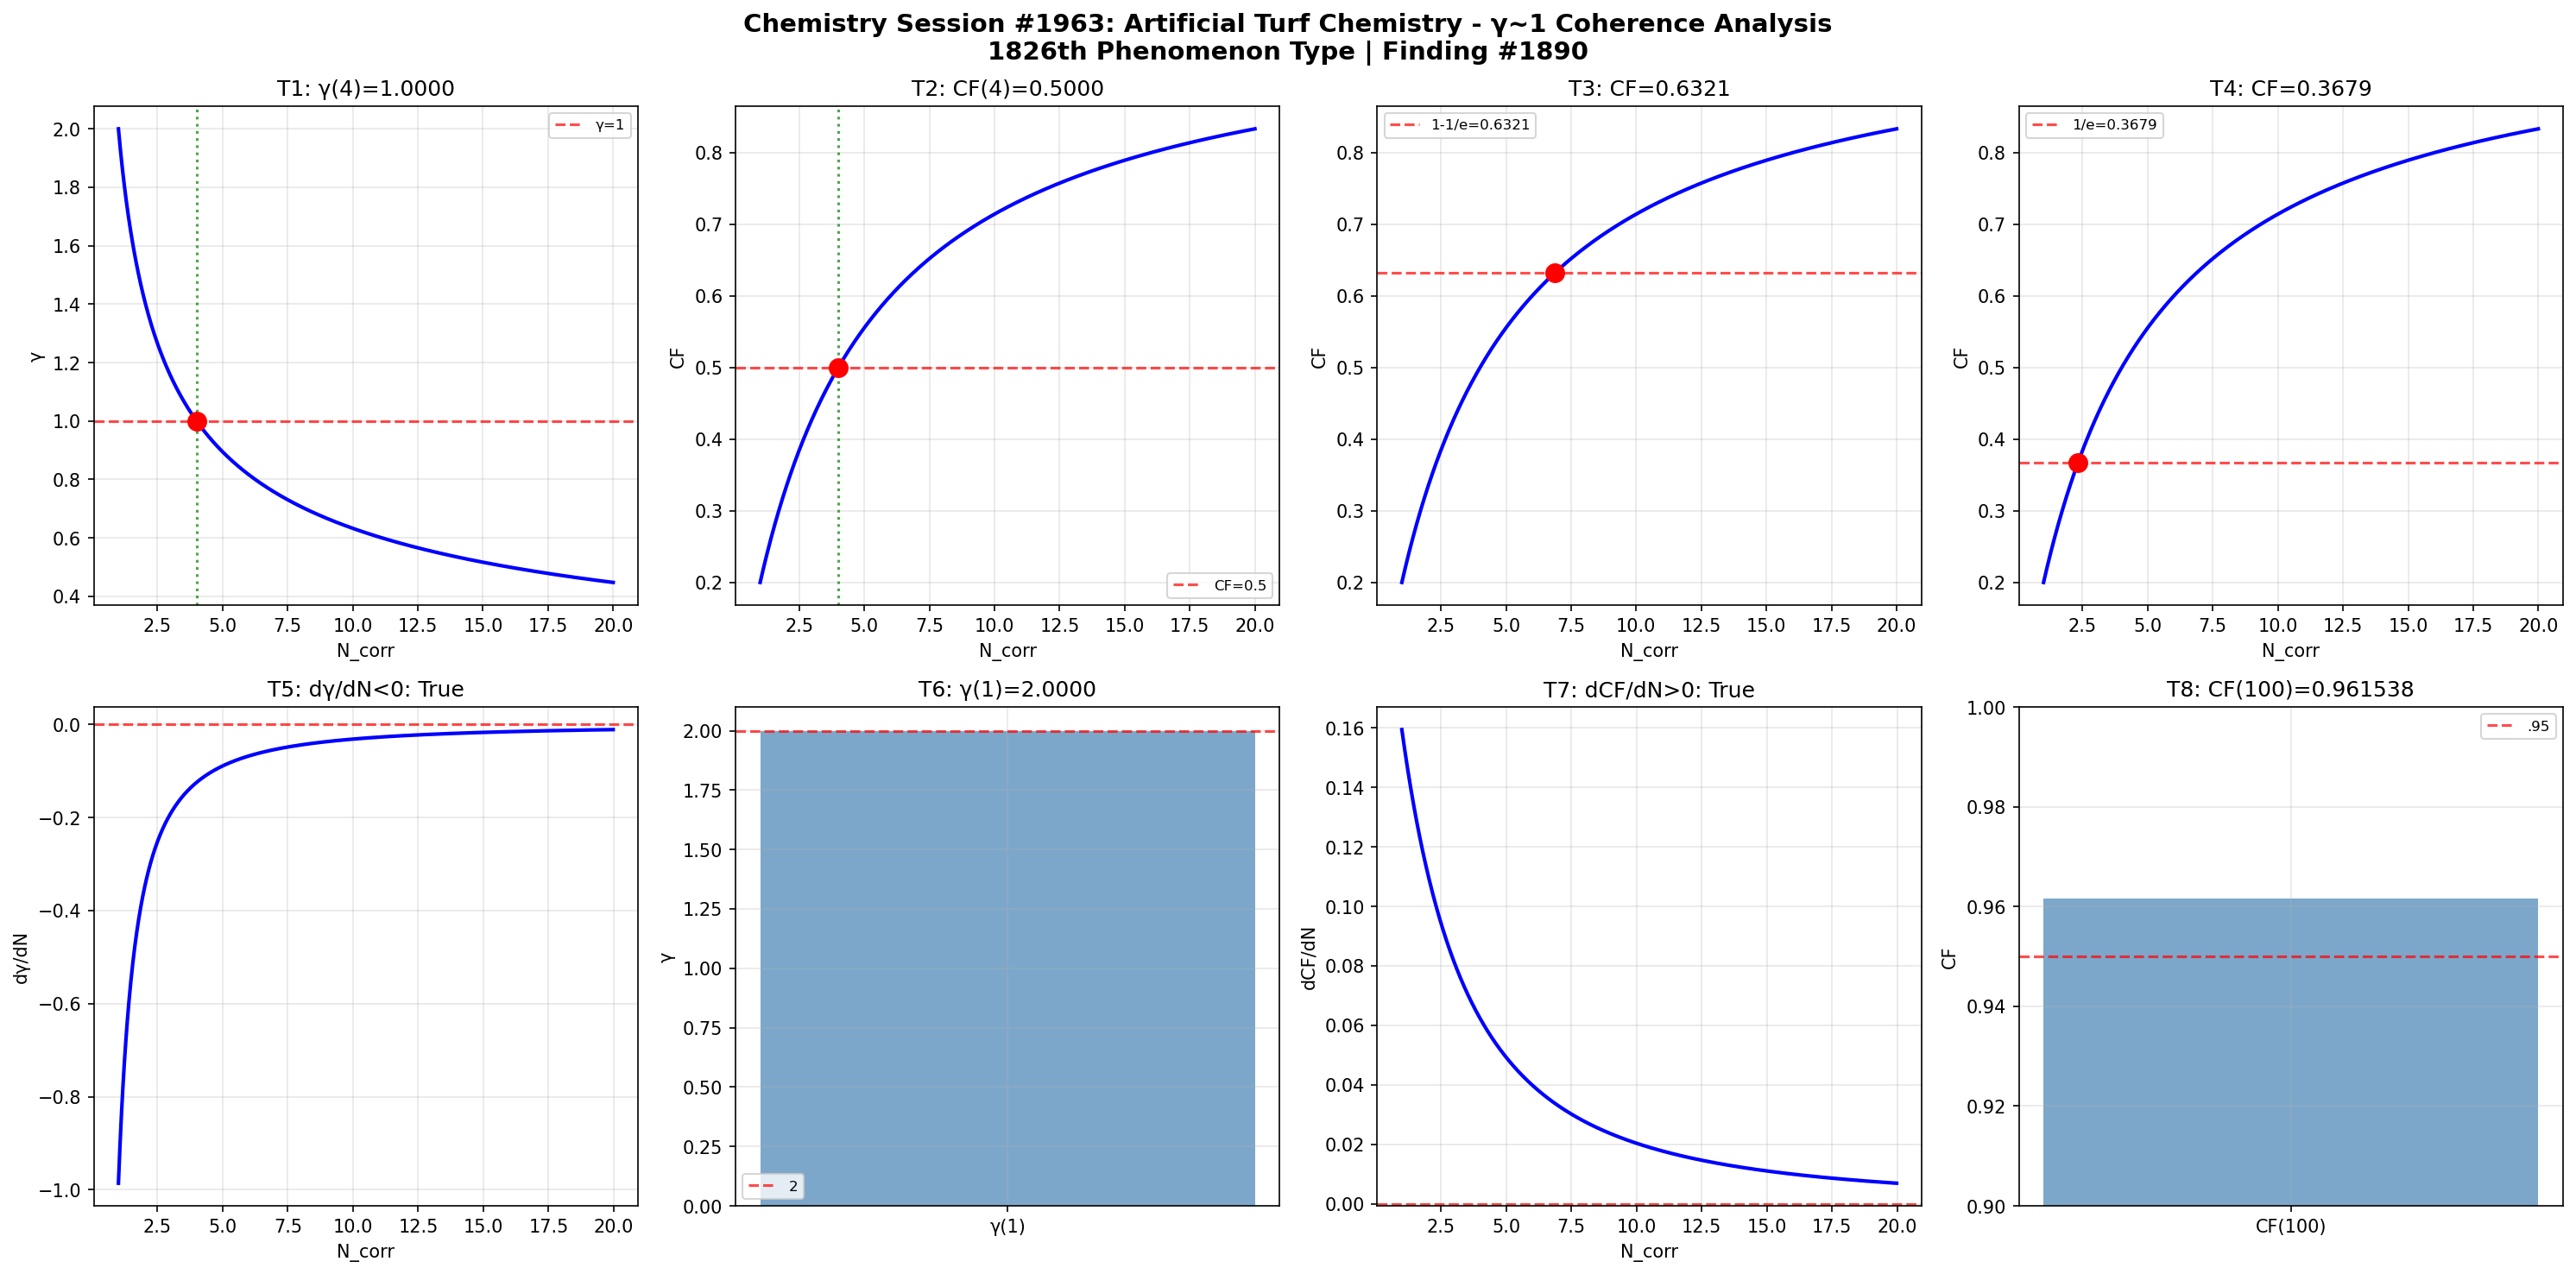

Write Python code to recreate this figure.
import numpy as np
import matplotlib
matplotlib.use('Agg')
import matplotlib.pyplot as plt

def gamma(N_corr): return 2.0 / np.sqrt(N_corr)
def coherence_fraction(g): return 1.0 / (1.0 + g**2)

N = np.linspace(1, 20, 1000); g = gamma(N); cf = coherence_fraction(g)
fig, axes = plt.subplots(2, 4, figsize=(20, 10))
fig.suptitle('Chemistry Session #1963: Artificial Turf Chemistry - γ~1 Coherence Analysis\n1826th Phenomenon Type | Finding #1890', fontsize=14, fontweight='bold')

ax=axes[0,0]; g4=gamma(4); ax.axhline(y=1,color='r',ls='--',alpha=.7,label='γ=1'); ax.plot(N,g,'b-',lw=2); ax.axvline(x=4,color='g',ls=':',alpha=.7); ax.plot(4,g4,'ro',ms=10); ax.set_xlabel('N_corr'); ax.set_ylabel('γ'); ax.set_title(f'T1: γ(4)={g4:.4f}'); ax.legend(fontsize=8); ax.grid(True,alpha=.3); t1=abs(g4-1)<1e-10
ax=axes[0,1]; c4=coherence_fraction(gamma(4)); ax.plot(N,cf,'b-',lw=2); ax.axhline(y=.5,color='r',ls='--',alpha=.7,label='CF=0.5'); ax.axvline(x=4,color='g',ls=':',alpha=.7); ax.plot(4,c4,'ro',ms=10); ax.set_xlabel('N_corr'); ax.set_ylabel('CF'); ax.set_title(f'T2: CF(4)={c4:.4f}'); ax.legend(fontsize=8); ax.grid(True,alpha=.3); t2=abs(c4-.5)<1e-10
ax=axes[0,2]; tc3=1-1/np.e; Nc3=4/(1/tc3-1); cc3=coherence_fraction(gamma(Nc3)); ax.plot(N,cf,'b-',lw=2); ax.axhline(y=tc3,color='r',ls='--',alpha=.7,label=f'1-1/e={tc3:.4f}'); ax.plot(Nc3,cc3,'ro',ms=10); ax.set_xlabel('N_corr'); ax.set_ylabel('CF'); ax.set_title(f'T3: CF={cc3:.4f}'); ax.legend(fontsize=8); ax.grid(True,alpha=.3); t3=abs(cc3-tc3)<1e-10
ax=axes[0,3]; tc4=1/np.e; Nc4=4/(1/tc4-1); cc4=coherence_fraction(gamma(Nc4)); ax.plot(N,cf,'b-',lw=2); ax.axhline(y=tc4,color='r',ls='--',alpha=.7,label=f'1/e={tc4:.4f}'); ax.plot(Nc4,cc4,'ro',ms=10); ax.set_xlabel('N_corr'); ax.set_ylabel('CF'); ax.set_title(f'T4: CF={cc4:.4f}'); ax.legend(fontsize=8); ax.grid(True,alpha=.3); t4=abs(cc4-tc4)<1e-10
ax=axes[1,0]; dg=np.diff(g)/np.diff(N); ax.plot(N[:-1],dg,'b-',lw=2); ax.axhline(y=0,color='r',ls='--',alpha=.7); ax.set_xlabel('N_corr'); ax.set_ylabel('dγ/dN'); ax.set_title(f'T5: dγ/dN<0: {np.all(dg<0)}'); ax.grid(True,alpha=.3); t5=bool(np.all(dg<0))
ax=axes[1,1]; g1=gamma(1); ax.bar(['γ(1)'],[g1],color='steelblue',alpha=.7); ax.axhline(y=2,color='r',ls='--',alpha=.7,label='2'); ax.set_ylabel('γ'); ax.set_title(f'T6: γ(1)={g1:.4f}'); ax.legend(fontsize=8); ax.grid(True,alpha=.3); t6=abs(g1-2)<1e-10
ax=axes[1,2]; dc=np.diff(cf)/np.diff(N); ax.plot(N[:-1],dc,'b-',lw=2); ax.axhline(y=0,color='r',ls='--',alpha=.7); ax.set_xlabel('N_corr'); ax.set_ylabel('dCF/dN'); ax.set_title(f'T7: dCF/dN>0: {np.all(dc>0)}'); ax.grid(True,alpha=.3); t7=bool(np.all(dc>0))
ax=axes[1,3]; c100=coherence_fraction(gamma(100)); ax.bar(['CF(100)'],[c100],color='steelblue',alpha=.7); ax.axhline(y=.95,color='r',ls='--',alpha=.7,label='.95'); ax.set_ylim(.9,1); ax.set_ylabel('CF'); ax.set_title(f'T8: CF(100)={c100:.6f}'); ax.legend(fontsize=8); ax.grid(True,alpha=.3); t8=c100>.95

plt.tight_layout(); plt.savefig('/mnt/c/exe/projects/ai-agents/Synchronism/simulations/chemistry/artificial_turf_chemistry_coherence.png',dpi=150,bbox_inches='tight'); plt.close()
r=[t1,t2,t3,t4,t5,t6,t7,t8]; print(f"Session #1963: {sum(r)}/8 validated"); print(f"  {r}")
